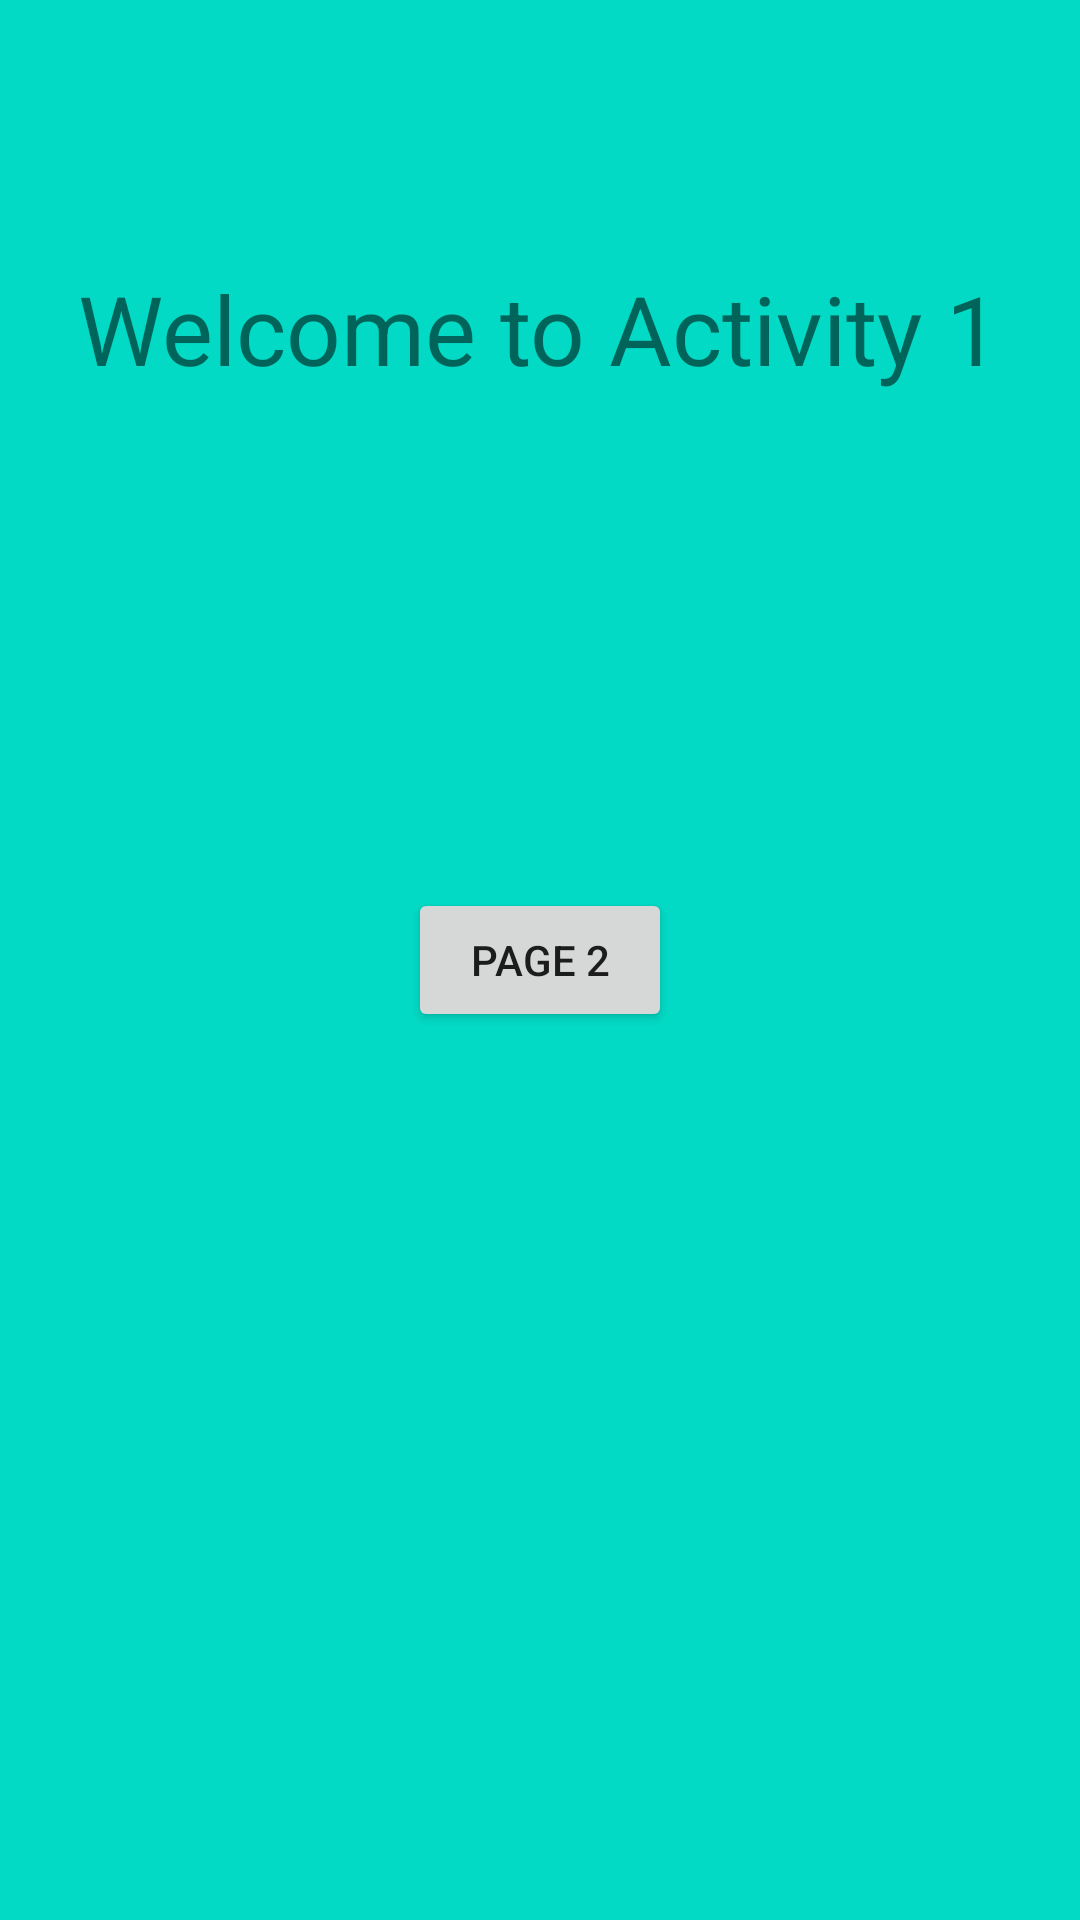

Here is an Android app screen rendered from its layout file. Give the layout XML and the strings, colors and styles it references.
<!-- AndroidManifest.xml: application theme Theme.SwitchingActivity -->
<!-- res/layout/activity_main.xml -->
<?xml version="1.0" encoding="utf-8"?>
<androidx.constraintlayout.widget.ConstraintLayout xmlns:android="http://schemas.android.com/apk/res/android"
    xmlns:app="http://schemas.android.com/apk/res-auto"
    xmlns:tools="http://schemas.android.com/tools"
    android:layout_width="match_parent"
    android:background="@color/teal_200"
    android:layout_height="match_parent"
    tools:context=".MainActivity">


    <TextView
        android:layout_width="wrap_content"
        android:layout_height="wrap_content"
        android:layout_marginTop="88dp"
        android:text="Welcome to Activity 1"
        android:textSize="32sp"
        app:layout_constraintEnd_toEndOf="parent"
        app:layout_constraintHorizontal_bias="0.495"
        app:layout_constraintStart_toStartOf="parent"
        app:layout_constraintTop_toTopOf="parent" />

    <Button
        android:id="@+id/button1"
        android:layout_width="wrap_content"
        android:layout_height="wrap_content"
        android:text="Page 2"
        app:layout_constraintBottom_toBottomOf="parent"
        app:layout_constraintEnd_toEndOf="parent"
        app:layout_constraintStart_toStartOf="parent"
        app:layout_constraintTop_toTopOf="parent" />
</androidx.constraintlayout.widget.ConstraintLayout>
<!-- resources referenced by this layout -->
<resources>
  <style name="Theme.SwitchingActivity" parent="Theme.MaterialComponents.DayNight.DarkActionBar">
          
          <item name="colorPrimary">@color/purple_500</item>
          <item name="colorPrimaryVariant">@color/purple_700</item>
          <item name="colorOnPrimary">@color/white</item>
          
          <item name="colorSecondary">@color/teal_200</item>
          <item name="colorSecondaryVariant">@color/teal_700</item>
          <item name="colorOnSecondary">@color/black</item>
          
          <item name="android:statusBarColor">?attr/colorPrimaryVariant</item>
          
      </style>
  <!-- not gathered from this repository: default colours our renderer supplied (Android Studio template values) -->
  <color name="purple_500">#FF6200EE</color>
  <color name="purple_700">#FF3700B3</color>
  <color name="teal_200">#FF03DAC5</color>
  <color name="teal_700">#FF018786</color>
  <color name="black">#FF000000</color>
  <color name="white">#FFFFFFFF</color>
</resources>
